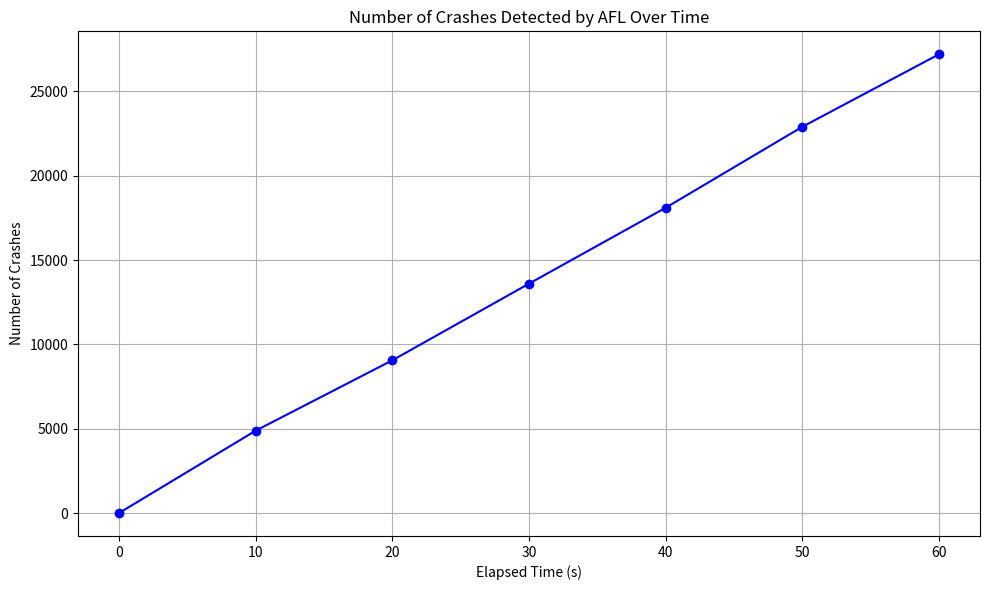

The script that saved this image:
import matplotlib.pyplot as plt

# Data
time_intervals = [i*10 for i in range(0, 7)]  # [10, 20, 30, ...]
crashes = [0, 4883, 9056, 13600, 18100, 22900, 27200]  # Converted 'k' to actual numbers

# Plotting
plt.figure(figsize=(10,6))
plt.plot(time_intervals, crashes, marker='o', linestyle='-', color='b')
plt.title('Number of Crashes Detected by AFL Over Time')
plt.xlabel('Elapsed Time (s)')
plt.ylabel('Number of Crashes')
plt.grid(True)

# Display the plot
plt.tight_layout()
plt.savefig('plot.png')
